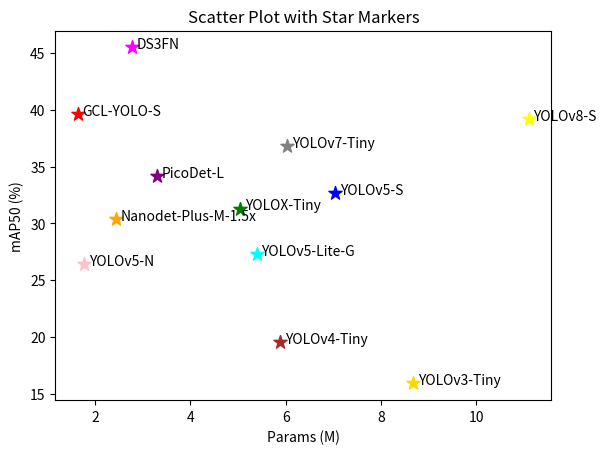

Reproduce this figure in Python.
import matplotlib.pyplot as plt

# 数据
labels = ['GCL-YOLO-S', 'YOLOv7-Tiny', 'YOLOv8-S', 'PicoDet-L', 'YOLOX-Tiny',
          'YOLOv5-S', 'Nanodet-Plus-M-1.5x', 'YOLOv5-N', 'YOLOv4-Tiny',
          'YOLOv3-Tiny', 'YOLOv5-Lite-G', 'DS3FN']

params = [1.64, 6.03, 11.10, 3.30, 5.04, 7.04, 2.44, 1.77, 5.89, 8.68, 5.39, 2.77]
map_50 = [39.6, 36.8, 39.2, 34.2, 31.3, 32.7, 30.4, 26.4, 19.5, 15.9, 27.3, 45.5]

colors = ['red', 'gray', 'yellow', 'purple', 'green', 'blue',
          'orange', 'pink', 'brown', 'gold', 'cyan', 'magenta']
marker = '*'

# 绘制散点图，所有散点均为星星形状，颜色根据原有颜色列表
for i in range(len(labels)):
    plt.scatter(params[i], map_50[i], s=100, c=colors[i], marker=marker)

# 添加标签
for i in range(len(labels)):
    plt.annotate(labels[i], xy=(params[i]+0.1, map_50[i]-0.1), fontsize=10)

# 设置坐标轴标签和标题
plt.xlabel('Params (M)')
plt.ylabel('mAP50 (%)')
plt.title('Scatter Plot with Star Markers')

# 保存图形到本地
plt.savefig("scatter_plot_star_markers.png", dpi=300)

# 显示图表
plt.show()